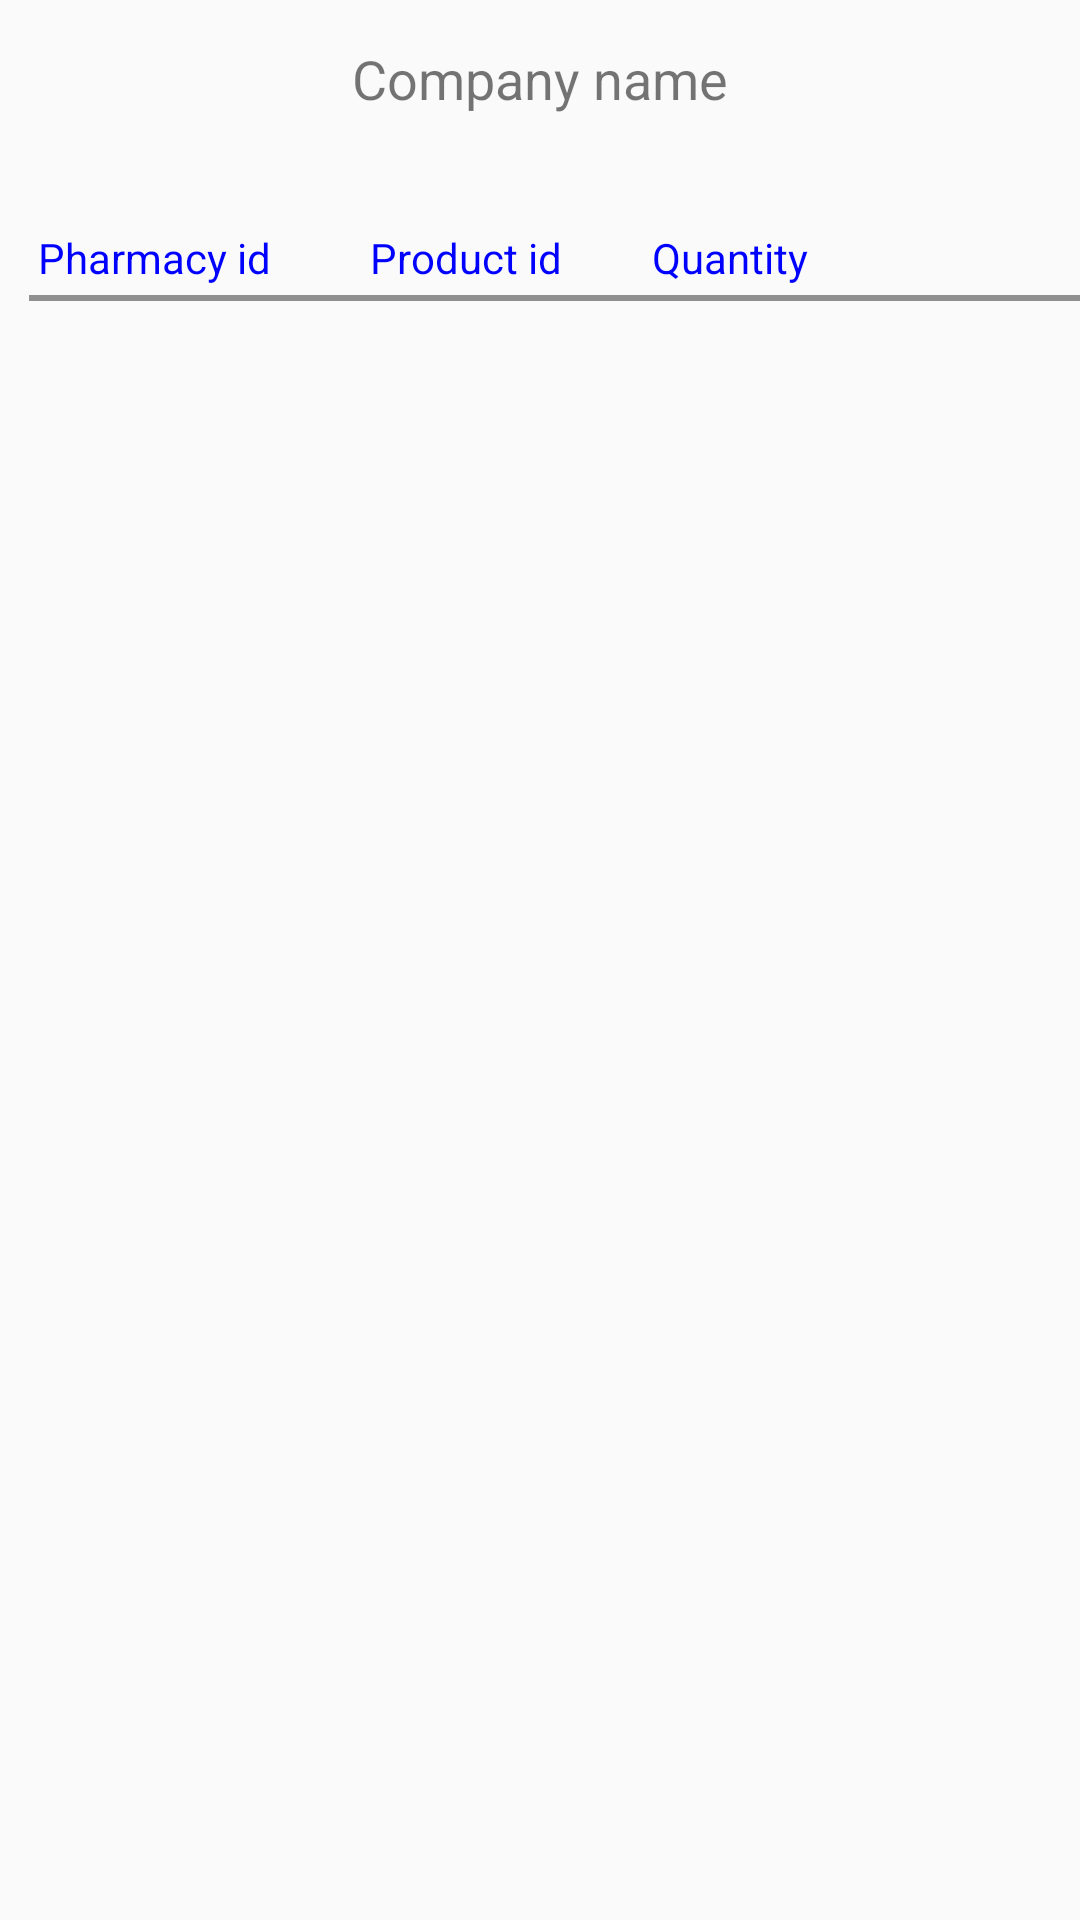

Layout XML and referenced resources for this Android screen:
<!-- AndroidManifest.xml: application theme AppTheme -->
<!-- res/layout/activity_manufacturer_orders.xml -->
<ScrollView xmlns:android="http://schemas.android.com/apk/res/android"
android:id="@+id/ScrollView01"
android:layout_width="match_parent"
android:layout_height="match_parent"
android:fillViewport="true"
android:scrollbars="none" xmlns:app="http://schemas.android.com/tools">

<LinearLayout android:layout_width="match_parent"
android:layout_height="match_parent">

    <RelativeLayout
        xmlns:android="http://schemas.android.com/apk/res/android"
        xmlns:tools="http://schemas.android.com/tools"
        android:layout_width="match_parent"
        android:layout_height="match_parent"
        android:paddingBottom="@dimen/activity_vertical_margin"
        android:paddingLeft="@dimen/activity_horizontal_margin"
        android:paddingRight="@dimen/activity_horizontal_margin"
        android:paddingTop="@dimen/activity_vertical_margin"
        app:context="com.example.medicalrep.ManufacturerViewOrders" >

        <TextView
            android:id="@+id/tv_companyName"
            android:layout_width="wrap_content"
            android:layout_height="wrap_content"
            android:layout_alignParentTop="true"
            android:layout_centerHorizontal="true"
            android:layout_marginTop="14dp"
            android:text="@string/company_name"
            android:textSize="18dp" />

        <TableLayout
            android:id="@+id/orderTable"
            android:layout_width="wrap_content"
            android:layout_height="wrap_content"
            android:layout_alignParentLeft="true"
            android:layout_below="@+id/tv_companyName"
            android:layout_marginLeft="10dp"
            android:layout_marginTop="35dp" >

            <TableRow
                android:id="@+id/titleRow1"
                android:layout_width="wrap_content"
                android:layout_height="wrap_content" >

                <TextView
                    android:padding="3dip"
                    android:text="Pharmacy id"
                    android:textColor="#0000FF" />

                <TextView
                    android:paddingLeft="30dip"
                    android:text="Product id"
                    android:textColor="#0000FF" />

                <TextView
                    android:paddingLeft="30dip"
                    android:text="Quantity"
                    android:textColor="#0000FF" />
            </TableRow>

            <View
                android:layout_height="2dip"
                android:background="#FF909090" />
        </TableLayout>
    </RelativeLayout>

</LinearLayout>
</ScrollView>
<!-- resources referenced by this layout -->
<resources>
  <string name="company_name">Company name</string>
  <style name="AppTheme" parent="AppBaseTheme">
          
      </style>
  <style name="AppBaseTheme" parent="Theme.AppCompat.Light">
          
      </style>
</resources>
